Run: headless pygame with SDL's dummy video driver; simulated clock (each Clock.tick advances the game by its frame time, no real sleeping); random seed 0; keys injected as events and as key.get_pressed() state; no mouse input.
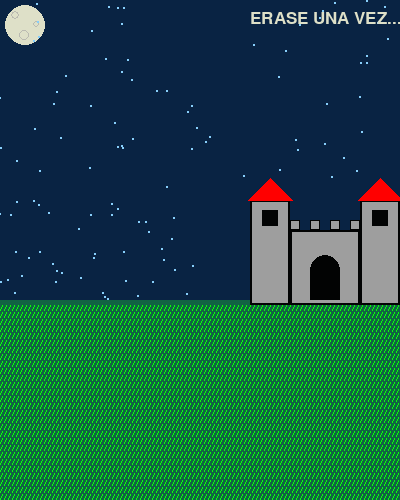
Frame 1 of 4 · flips 1–60 · no input
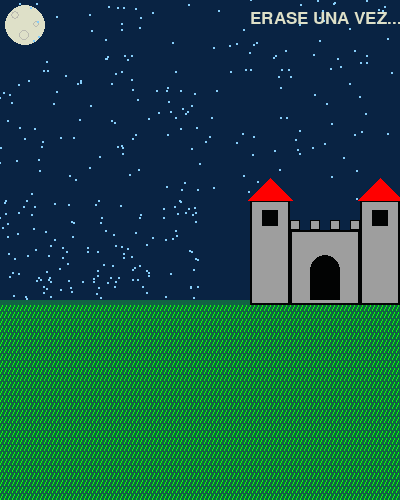
Frame 2 of 4 · flips 61–180 · tapped SPACE, RETURN · held RIGHT (→), D
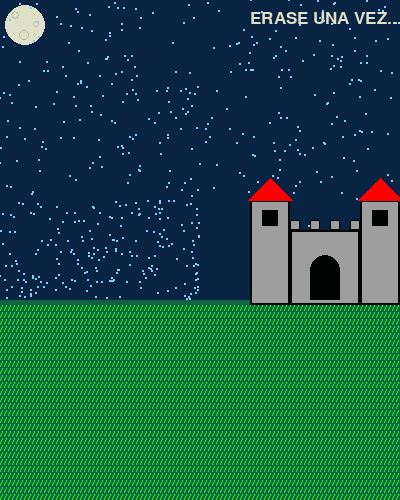
Frame 3 of 4 · flips 181–300 · held DOWN (↓), S
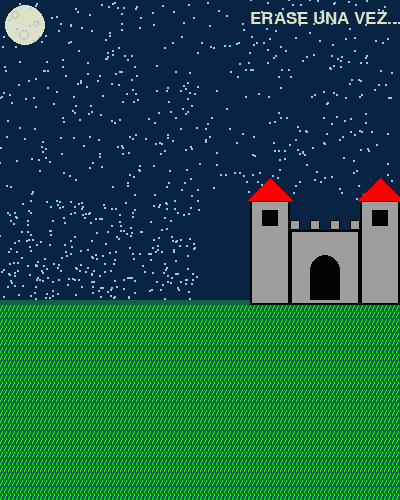
Frame 4 of 4 · flips 301–420 · held LEFT (←), A, UP (↑), W

The pygame program that drew these frames:

import pygame
import random

AZULNOCHE = (9, 35, 67)
VERDEPASTO = (17, 99, 67)
VERDE = (10, 255, 10)
BLANCO = (222, 224, 200)
GRIS = (186, 186, 177)
GrisCastillo = (158, 158, 158)
NEGRO = (2, 3, 3)
ROJO = (255, 0, 0)
CELESTE = [135, 206, 250]



Centro = []
for i in range(15):
    Centro.append([random.randrange(50, 390), random.randrange(0, 200)])

pygame.init()
Dimensiones = (400, 500)
Pantalla = pygame.display.set_mode(Dimensiones)
pygame.display.set_caption("CASTILLO")

lista_lluvia = []

Terminar = False
reloj = pygame.time.Clock()

while not Terminar:
    for Evento in pygame.event.get():
        if Evento.type == pygame.QUIT:
            Terminar = True
    #manejo de eventos
    #La lógica del juego
    #Codigo de dibujo
    Pantalla.fill((255, 255, 255))

    pygame.draw.rect(Pantalla, AZULNOCHE, [0, 0, 400, 300], 0)
    pygame.draw.rect(Pantalla, VERDEPASTO, [0, 300, 400, 300], 0)
    pygame.draw.circle(Pantalla, BLANCO, [25, 25], 20, 0)
    pygame.draw.circle(Pantalla, GRIS, [15, 15], 4, 1)
    pygame.draw.circle(Pantalla, GRIS, [36, 24], 3, 1)
    pygame.draw.circle(Pantalla, GRIS, [24, 35], 5, 1)
    
    for y in range(0, 195, 7):
        for x in range(0, 398, 4):
            pygame.draw.line(Pantalla, VERDE, [x, 310 + y], [x + 2, 305 + y], 1)

    for i in range(2):
        x = random.randrange(0, 500)
        y = random.randrange(0, 300)
        lista_lluvia.append([x, y])

    for i in range(len(lista_lluvia)):
        pygame.draw.circle(Pantalla, CELESTE, lista_lluvia[i], 1)
        #lista_lluvia[i][1] += 1
        if lista_lluvia[i][1] > 200:
            y = random.randrange (2, 100)
            lista_lluvia[i][0] = y
            x = random.randrange (0, 200)
            lista_lluvia[i][0] = x
            reloj.tick(5)
             
           
    #---Castillo---
    for x in range(0, 70, 20):
        pygame.draw.rect(Pantalla, GrisCastillo, [290 + x, 220, 10, 10])
        pygame.draw.rect(Pantalla, NEGRO, [290 + x, 220, 10, 10], 1)
    pygame.draw.rect(Pantalla, GrisCastillo, [250, 200, 40, 105], 0)
    pygame.draw.rect(Pantalla, NEGRO, [250, 200, 40, 105], 2)
    pygame.draw.rect(Pantalla, NEGRO, [262, 210, 16, 16], 0)
    pygame.draw.rect(Pantalla, GrisCastillo, [290, 230, 70, 75], 0)
    pygame.draw.rect(Pantalla, NEGRO, [290, 230, 70, 75], 2)
    pygame.draw.rect(Pantalla, GrisCastillo, [360, 200, 40, 105], 0)
    pygame.draw.rect(Pantalla, NEGRO, [360, 200, 40, 105], 2)
    pygame.draw.rect(Pantalla, NEGRO, [372, 210, 16, 16], 0)
    pygame.draw.polygon(Pantalla, ROJO, [[248, 200], [270, 178], [292, 200]])
    pygame.draw.polygon(Pantalla, ROJO, [[358, 200], [380, 178], [402, 200]])
    pygame.draw.circle(Pantalla, NEGRO, [325, 270], 15, 0)
    pygame.draw.circle(Pantalla, NEGRO, [325, 270], 15, 2)
    pygame.draw.rect(Pantalla, NEGRO, [310, 270, 30, 30], 0)
    pygame.draw.rect(Pantalla, NEGRO, [310, 270, 30, 30], 1)
    pygame.draw.circle(Pantalla, NEGRO, [325, 270], 13, 0)
    #fuente
    Fuente = pygame.font.Font(None, 25)
    Texto = Fuente.render("ERASE UNA VEZ.....", True, BLANCO)
    Pantalla.blit(Texto, [250, 10])
    pygame.display.flip()
    reloj.tick(20)
pygame.quit()
